Run: headless pygame with SDL's dummy video driver; simulated clock (each Clock.tick advances the game by its frame time, no real sleeping); random seed 0; keys injected as events and as key.get_pressed() state; no mouse input.
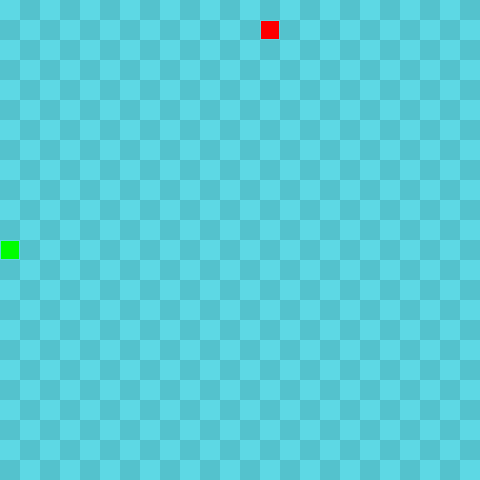
Frame 1 of 4 · flips 1–60 · no input
Frame 2 of 4 · flips 61–180 · tapped SPACE, RETURN · held RIGHT (→), D · screen unchanged from frame 1, image omitted
Frame 3 of 4 · flips 181–300 · held DOWN (↓), S · screen unchanged from frame 2, image omitted
Frame 4 of 4 · flips 301–420 · held LEFT (←), A, UP (↑), W · screen unchanged from frame 3, image omitted

The pygame program that drew these frames:

import pygame
import random


class Snake:
    """Класс, представляющий змею."""

    def __init__(self):
        """Инициализация змеи."""
        self.size = 1
        self.positions = [((SCREEN_WIDTH // 2), (SCREEN_HEIGHT // 2))]
        self.direction = random.choice([UP, DOWN, LEFT, RIGHT])
        self.color = (0, 255, 0)
        self.score = 0

    def get_head_position(self):
        """Возвращает текущую позицию головы змеи."""
        return self.positions[0]

    def turn(self, point):
        """Поворачивает змею в заданном направлении."""
        if self.size > 1 and (point[0] * -1, point[1] * -1) == self.direction:
            return
        else:
            self.direction = point

    def move(self):
        """Перемещает змею в текущем направлении."""
        cur = self.get_head_position()
        x, y = self.direction
        new = (((cur[0] + (x * GRIDSIZE)) % SCREEN_WIDTH),
               (cur[1] + (y * GRIDSIZE)) % SCREEN_HEIGHT)
        if len(self.positions) > 2 and new in self.positions[2:]:
            self.reset()
        else:
            self.positions.insert(0, new)
            if len(self.positions) > self.size:
                self.positions.pop()

    def reset(self):
        """Сбрасывает змею до начального состояния."""
        self.size = 1
        self.positions = [((SCREEN_WIDTH // 2), (SCREEN_HEIGHT // 2))]
        self.direction = random.choice([UP, DOWN, LEFT, RIGHT])
        self.score = 0

    def draw(self, surface):
        """Отрисовывает змею на экране."""
        for p in self.positions:
            r = pygame.Rect((p[0], p[1]), (GRIDSIZE, GRIDSIZE))
            pygame.draw.rect(surface, self.color, r)
            pygame.draw.rect(surface, (93, 216, 228), r, 1)

    def handle_keys(self):
        """Обрабатывает нажатия клавиш для управления змеей."""
        for event in pygame.event.get():
            if event.type == pygame.QUIT:
                pygame.quit()
            elif event.type == pygame.KEYDOWN:
                if event.key == pygame.K_UP:
                    self.turn(UP)
                elif event.key == pygame.K_DOWN:
                    self.turn(DOWN)
                elif event.key == pygame.K_LEFT:
                    self.turn(LEFT)
                elif event.key == pygame.K_RIGHT:
                    self.turn(RIGHT)


class Food:
    """Класс, представляющий еду для змеи."""

    def __init__(self):
        """Инициализация еды."""
        self.position = (0, 0)
        self.color = (255, 0, 0)
        self.randomize_position()

    def randomize_position(self):
        """Случайным образом задает позицию еды на экране."""
        self.position = (random.randint(0, GRID_WIDTH - 1) * GRIDSIZE,
                         random.randint(0, GRID_HEIGHT - 1) * GRIDSIZE)

    def draw(self, surface):
        """Отрисовывает еду на экране."""
        r = pygame.Rect((self.position[0], self.position[1]),
                        (GRIDSIZE, GRIDSIZE))
        pygame.draw.rect(surface, self.color, r)
        pygame.draw.rect(surface, (93, 216, 228), r, 1)


def draw_grid(surface):
    """Отрисовывает сетку на экране."""
    for y in range(0, int(SCREEN_HEIGHT / GRIDSIZE)):
        for x in range(0, int(SCREEN_WIDTH / GRIDSIZE)):
            if (x + y) % 2 == 0:
                r = pygame.Rect((x * GRIDSIZE, y * GRIDSIZE),
                                (GRIDSIZE, GRIDSIZE))
                pygame.draw.rect(surface, (93, 216, 228), r)
            else:
                rr = pygame.Rect((x * GRIDSIZE, y * GRIDSIZE),
                                 (GRIDSIZE, GRIDSIZE))
                pygame.draw.rect(surface, (84, 194, 205), rr)


# Константы для игры
SCREEN_WIDTH = 480
SCREEN_HEIGHT = 480
GRIDSIZE = 20
GRID_WIDTH = SCREEN_WIDTH // GRIDSIZE
GRID_HEIGHT = SCREEN_HEIGHT // GRIDSIZE

UP = (0, -1)
DOWN = (0, 1)
LEFT = (-1, 0)
RIGHT = (1, 0)


def main():
    """Главная функция для запуска игры."""
    pygame.init()
    clock = pygame.time.Clock()
    screen = pygame.display.set_mode((SCREEN_WIDTH, SCREEN_HEIGHT), 0, 32)
    pygame.display.set_caption("Snake")

    surface = pygame.Surface(screen.get_size())
    surface = surface.convert()

    draw_grid(surface)

    snake = Snake()
    food = Food()

    while True:
        snake.handle_keys()
        draw_grid(surface)
        snake.move()

        if snake.get_head_position() == food.position:
            snake.size += 1
            snake.score += 1
            food.randomize_position()

        snake.draw(surface)
        food.draw(surface)
        screen.blit(surface, (0, 0))
        pygame.display.flip()
        clock.tick(10)


if __name__ == "__main__":
    main()
